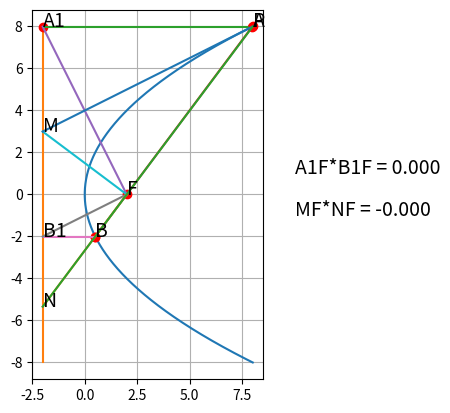

This figure's Python source: (Note: this script raises an exception after producing the figure.)
import numpy as np
import matplotlib.pyplot as plt
import matplotlib.animation as animation

def makelinedata(x1, y1, x2, y2):
    if x1 - x2 != 0:
        k = (y1 - y2) / (x1 - x2)
        b = y1 - k * x1
        x = np.linspace(x1, x2, 1000)
        y = k * x + b
    else:
        k = (x1 - x2) / (y1 - y2)
        b = x1 - k * y1
        y = np.linspace(y1, y2, 1000)
        x = k * y + b
    return x, y


def distance(x1, y1, x2, y2):
    return ((x1 - x2) ** 2 + (y1 - y2) ** 2) ** 0.5

def calc_k(x1, y1, x2, y2):
    if x1-x2 == 0.:
        return "inf"
    else:
        return (y2-y1)/(x2-x1)

def calc_linejopo(k, x1, y1, x2):
    return (x2, k*(x2-x1)+y1)


p = 4

y = np.linspace(8, -8, 1200)
x = (1/(2*p)) * (y**2)

min_y, max_y = min(y), max(y)
min_x, max_x = min(x), max(x)

plt.xlim(-p/2-1, max_x*1.1)
plt.ylim(min_y*1.1, max_y*1.1)


fig = plt.figure(dpi=300)
ax = fig.add_subplot(111)
ax.set(aspect=1)
ax.plot(x,y)
plt.grid()

aligment_data = makelinedata(-p/2, min_y, -p/2, max_y)
aligment_line, = ax.plot(aligment_data[0], aligment_data[1])

ax.plot(p/2, 0, 'ro')

F = (p/2, 0)
text_F = ax.text(p/2, 0, "F", fontsize=14)

A = (x[1], y[1])
text_A = ax.text(A[0], A[1], "A", fontsize=14)
point_A, = ax.plot(A[0], A[1], 'ro')

A1 = (-p/2, A[1])
text_A1 = ax.text(A1[0], A1[1], "A1", fontsize=14)
point_A1, = ax.plot(A1[0], A1[1], 'ro')


line_AA1_data = makelinedata(A1[0], A1[1], A[0], A[1])
line_AA1, = ax.plot(line_AA1_data[0], line_AA1_data[1])

line_AF_data = makelinedata(A[0], A[1], F[0], F[1])
line_AF, = ax.plot(line_AF_data[0], line_AF_data[1])

line_A1F_data = makelinedata(A1[0], A1[1], F[0], F[1])
line_A1F, = ax.plot(line_A1F_data[0], line_A1F_data[1])

B = (p**3/(2*(A[1]**2)), -(p**2)/(A[1]))
text_B = ax.text(B[0], B[1], "B", fontsize=14)
point_B, = ax.plot(B[0], B[1], "ro")

line_BF_data = makelinedata(B[0], B[1], F[0], F[1])
line_BF, = ax.plot(line_BF_data[0], line_BF_data[1])

B1 = (-p/2, B[1])
text_B1 = ax.text(B1[0], B1[1], "B1", fontsize=14)
point_B1, = ax.plot(B[0], B[1], "ro")

line_BB1_data = makelinedata(B[0], B[1], B1[0], B1[1])
line_BB1, = ax.plot(line_BB1_data[0], line_BB1_data[1])

line_B1F_data = makelinedata(B1[0], B1[1], F[0], F[1])
line_B1F, = ax.plot(line_B1F_data[0], line_B1F_data[1])

P = (8, 8)
text_P = ax.text(P[0], P[1], "P", fontsize=14)
point_P = ax.plot(P[0], P[1], "ro")

km = calc_k(P[0], P[1], A[0], A[1])
if km != "inf":
    M = calc_linejopo(km, A[0], A[1], -p/2)
    text_M = ax.text(M[0], M[1], "M", fontsize=14)
    point_M, = ax.plot(M[0], M[1])

    line_MF_data = makelinedata(M[0], M[1], F[0], F[1])
    line_MF, = ax.plot(line_MF_data[0], line_MF_data[1])

    line_PM_data = makelinedata(M[0], M[1], P[0], P[1])
    line_PM, = ax.plot(line_PM_data[0], line_PM_data[1])

    kn = calc_k(B[0], B[1], P[0], P[1])
    N = calc_linejopo(kn, B[0], B[1], -p/2)
    text_N = ax.text(N[0], N[1], "N", fontsize=14)

    line_NF_data = makelinedata(N[0], N[1], F[0], F[1])
    line_NF, = ax.plot(line_NF_data[0], line_NF_data[1])

    line_PN_data = makelinedata(P[0], P[1], N[0], N[1])
    line_PN, = ax.plot(line_PN_data[0], line_PN_data[1])

    txt1 = ax.text(10.0, 1, "A1F*B1F = %.3f"%((A1[0]-F[0])*(B1[0]-F[0])+(A1[1]-F[1])*(B1[1]-F[1])), fontsize=14)
    txt2 = ax.text(10.0, -1, "MF*NF = %.3f"%((M[0]-F[0])*(N[0]-F[0])+(M[1]-F[1])*(N[1]-F[1])), fontsize=14)

def update(num):
    A = (x[num], y[num])
    text_A.set_position((A[0], A[1]))
    point_A.set_data(A[0], A[1])

    A1 = (-p / 2, A[1])
    text_A1.set_position((A1[0], A1[1]))
    point_A1.set_data(A1[0], A1[1])

    line_AA1_data = makelinedata(A1[0], A1[1], A[0], A[1])
    line_AA1.set_data(line_AA1_data[0], line_AA1_data[1])

    line_AF_data = makelinedata(A[0], A[1], F[0], F[1])
    line_AF.set_data(line_AF_data[0], line_AF_data[1])

    line_A1F_data = makelinedata(A1[0], A1[1], F[0], F[1])
    line_A1F.set_data(line_A1F_data[0], line_A1F_data[1])

    B = (p ** 3 / (2 * (A[1] ** 2)), -(p ** 2) / (A[1]))
    text_B.set_position((B[0], B[1]))
    point_B.set_data(B[0], B[1])

    line_BF_data = makelinedata(B[0], B[1], F[0], F[1])
    line_BF.set_data(line_BF_data[0], line_BF_data[1])

    B1 = (-p / 2, B[1])
    text_B1.set_position((B1[0], B1[1]))
    point_B1.set_data(B[0], B[1])

    line_BB1_data = makelinedata(B[0], B[1], B1[0], B1[1])
    line_BB1.set_data(line_BB1_data[0], line_BB1_data[1])

    line_B1F_data = makelinedata(B1[0], B1[1], F[0], F[1])
    line_B1F.set_data(line_B1F_data[0], line_B1F_data[1])


    km = calc_k(P[0], P[1], A[0], A[1])
    if km != "inf":
        M = calc_linejopo(km, A[0], A[1], -p / 2)
        text_M.set_position((M[0], M[1]))
        point_M.set_data(M[0], M[1])

        line_MF_data = makelinedata(M[0], M[1], F[0], F[1])
        line_MF.set_data(line_MF_data[0], line_MF_data[1])

        line_PM_data = makelinedata(M[0], M[1], P[0], P[1])
        line_PM.set_data(line_PM_data[0], line_PM_data[1])

        kn = calc_k(B[0], B[1], P[0], P[1])
        N = calc_linejopo(kn, B[0], B[1], -p / 2)
        text_N.set_position((N[0], N[1]))

        line_NF_data = makelinedata(N[0], N[1], F[0], F[1])
        line_NF.set_data(line_NF_data[0], line_NF_data[1])

        line_PN_data = makelinedata(P[0], P[1], N[0], N[1])
        line_PN.set_data(line_PN_data[0], line_PN_data[1])

        txt1.set_text("A1F*B1F = %.3f" % ((A1[0] - F[0]) * (B1[0] - F[0]) + (A1[1] - F[1]) * (B1[1] - F[1])))
        txt2.set_text("MF*NF = %.3f" % ((M[0] - F[0]) * (N[0] - F[0]) + (M[1] - F[1]) * (N[1] - F[1])))

    return line_AA1,

ani = animation.FuncAnimation(fig, update, np.arange(0,1200), blit=True)
ani.save("paraproblem.mp4", fps=60)

# plt.plot(x,y)
# plt.show()